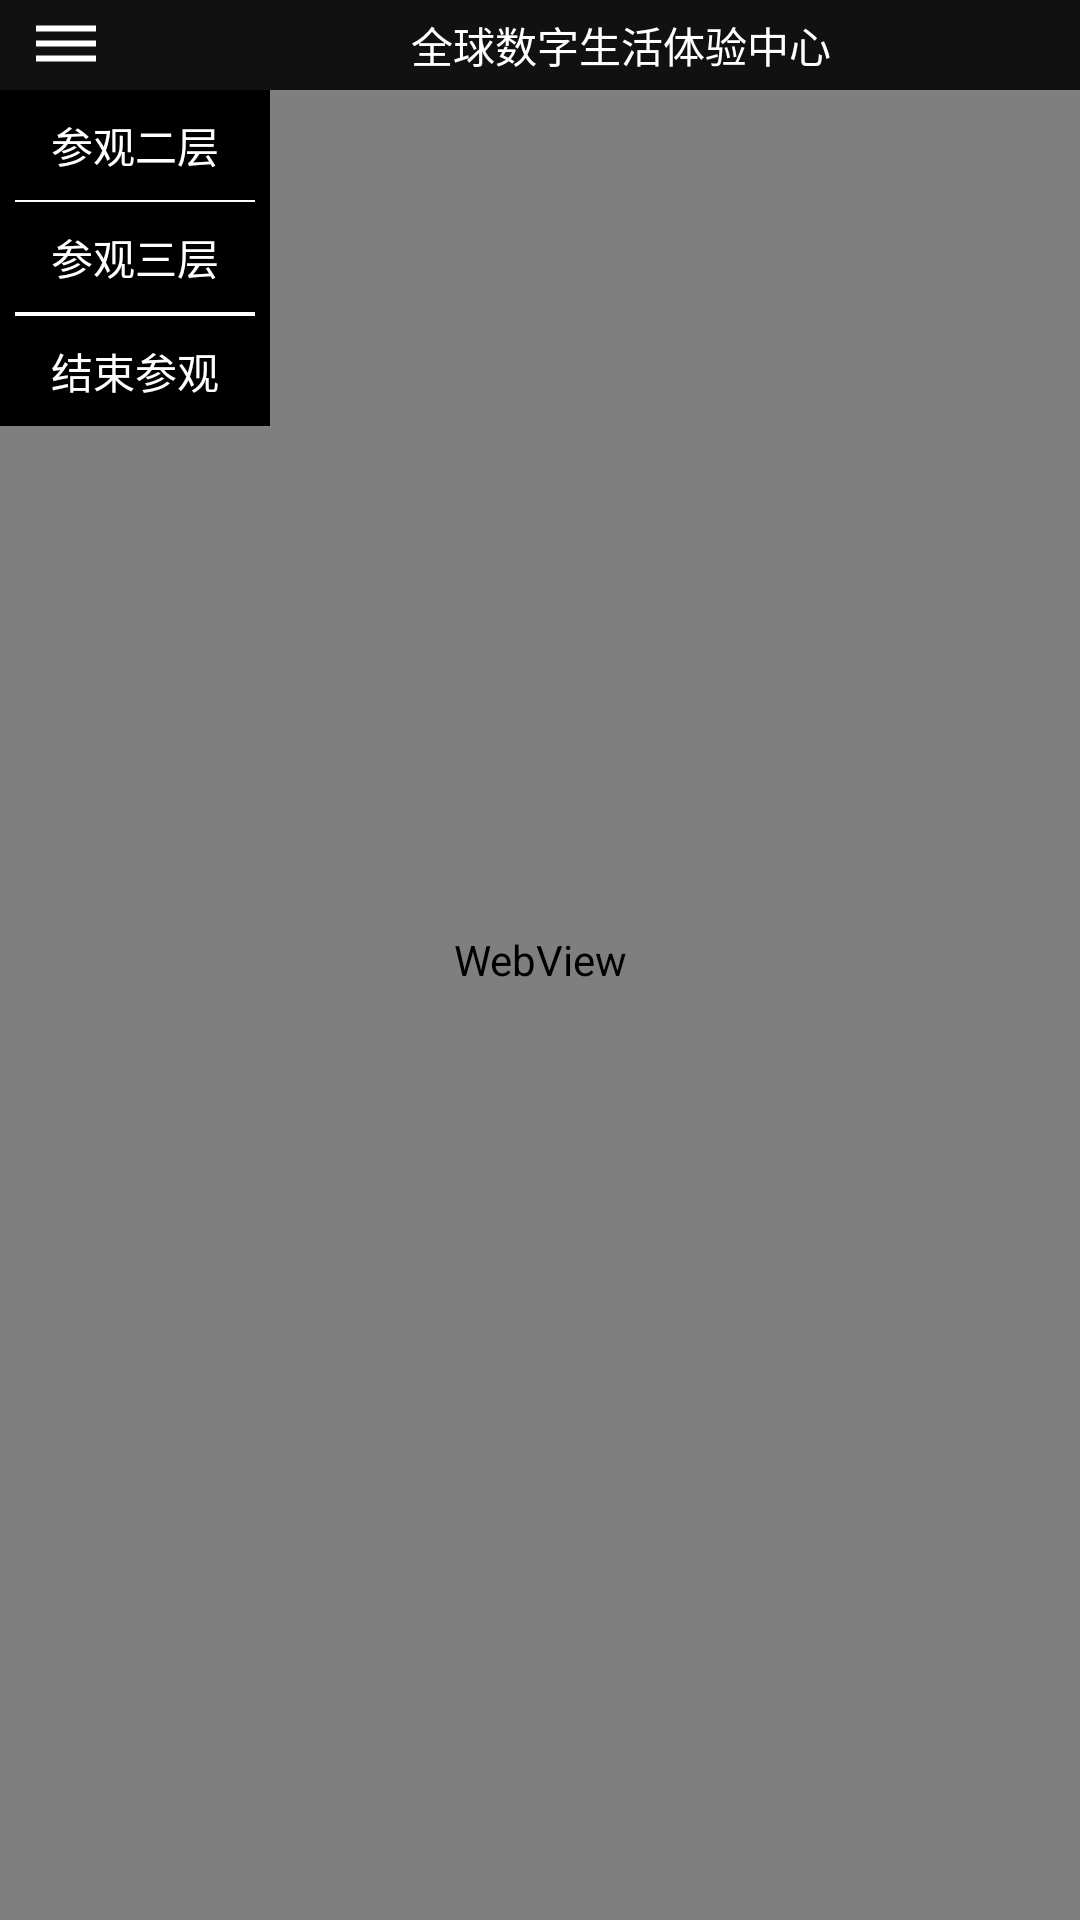

Android layout source for this screen:
<!-- AndroidManifest.xml: activity theme android:Theme.NoTitleBar.Fullscreen -->
<!-- res/layout/activity_menu.xml -->
<?xml version="1.0" encoding="utf-8"?>
<RelativeLayout
    xmlns:android="http://schemas.android.com/apk/res/android"
    android:layout_width="match_parent"
    android:layout_height="match_parent"
    android:background="@mipmap/menu_bg">

    <WebView
        android:id="@+id/webView"
        android:layout_width="match_parent"
        android:layout_height="match_parent"/>

    <ProgressBar
        android:id="@+id/progressBar"
        style="?android:attr/progressBarStyle"
        android:layout_width="match_parent"
        android:layout_height="wrap_content"
        android:layout_centerInParent="true"
        android:visibility="gone"/>

    <RelativeLayout
        android:id="@+id/top"
        android:layout_width="match_parent"
        android:layout_height="30dp"
        android:background="@color/translucency">

        <ImageView
            android:id="@+id/menuSwitch"
            android:layout_width="wrap_content"
            android:layout_height="match_parent"
            android:paddingLeft="10dp"
            android:paddingRight="20dp"
            android:src="@drawable/ic_dehaze_black_24dp"/>

        <TextView
            android:layout_width="wrap_content"
            android:layout_height="match_parent"
            android:layout_alignParentRight="true"
            android:layout_toRightOf="@id/menuSwitch"
            android:gravity="center"
            android:text="全球数字生活体验中心"
            android:textColor="@android:color/white"/>
    </RelativeLayout>

    <RelativeLayout
        android:id="@+id/menu"
        android:layout_width="90dp"
        android:layout_height="wrap_content"
        android:layout_below="@id/top"
        android:background="@android:color/black"
        android:gravity="center"
        android:paddingLeft="5dp"
        android:paddingRight="5dp">

        <TextView
            android:id="@+id/visitSecond"
            android:layout_width="match_parent"
            android:layout_height="wrap_content"
            android:gravity="center"
            android:padding="8dp"
            android:text="参观二层"
            android:textColor="@android:color/white"/>

        <View
            android:id="@+id/secondDivider"
            android:layout_width="match_parent"
            android:layout_height="0.5dp"
            android:layout_below="@id/visitSecond"
            android:background="@android:color/white"/>

        <TextView
            android:id="@+id/visitThird"
            android:layout_width="match_parent"
            android:layout_height="wrap_content"
            android:layout_below="@id/secondDivider"
            android:gravity="center"
            android:padding="8dp"
            android:text="参观三层"
            android:textColor="@android:color/white"/>

        <View
            android:id="@+id/thirdDivider"
            android:layout_width="match_parent"
            android:layout_height="0.5dp"
            android:layout_below="@id/visitThird"
            android:background="@android:color/white"/>

        

        <View
            android:id="@+id/questionnaireDivider"
            android:layout_width="match_parent"
            android:layout_height="0.5dp"
            android:layout_below="@id/thirdDivider"
            android:background="@android:color/white"/>

        <TextView
            android:id="@+id/endVisit"
            android:layout_width="match_parent"
            android:layout_height="wrap_content"
            android:layout_below="@id/questionnaireDivider"
            android:gravity="center"
            android:padding="8dp"
            android:text="结束参观"
            android:textColor="@android:color/white"/>
    </RelativeLayout>

</RelativeLayout>
<!-- resources referenced by this layout -->
<resources>
  <color name="translucency">#DD000000</color>
  <!-- drawable ic_dehaze_black_24dp (drawable) -->
  <vector xmlns:android="http://schemas.android.com/apk/res/android"
          android:width="24dp"
          android:height="24dp"
          android:autoMirrored="true"
          android:viewportHeight="24.0"
          android:viewportWidth="24.0">
      <path
          android:fillColor="#ffffffff"
          android:pathData="M2,15.5v2h20v-2L2,15.5zM2,10.5v2h20v-2L2,10.5zM2,5.5v2h20v-2L2,5.5z"/>
  </vector>
  <!-- mipmap menu_bg: jpg bitmap (mipmap-xxhdpi, 91539 bytes) -->
</resources>
